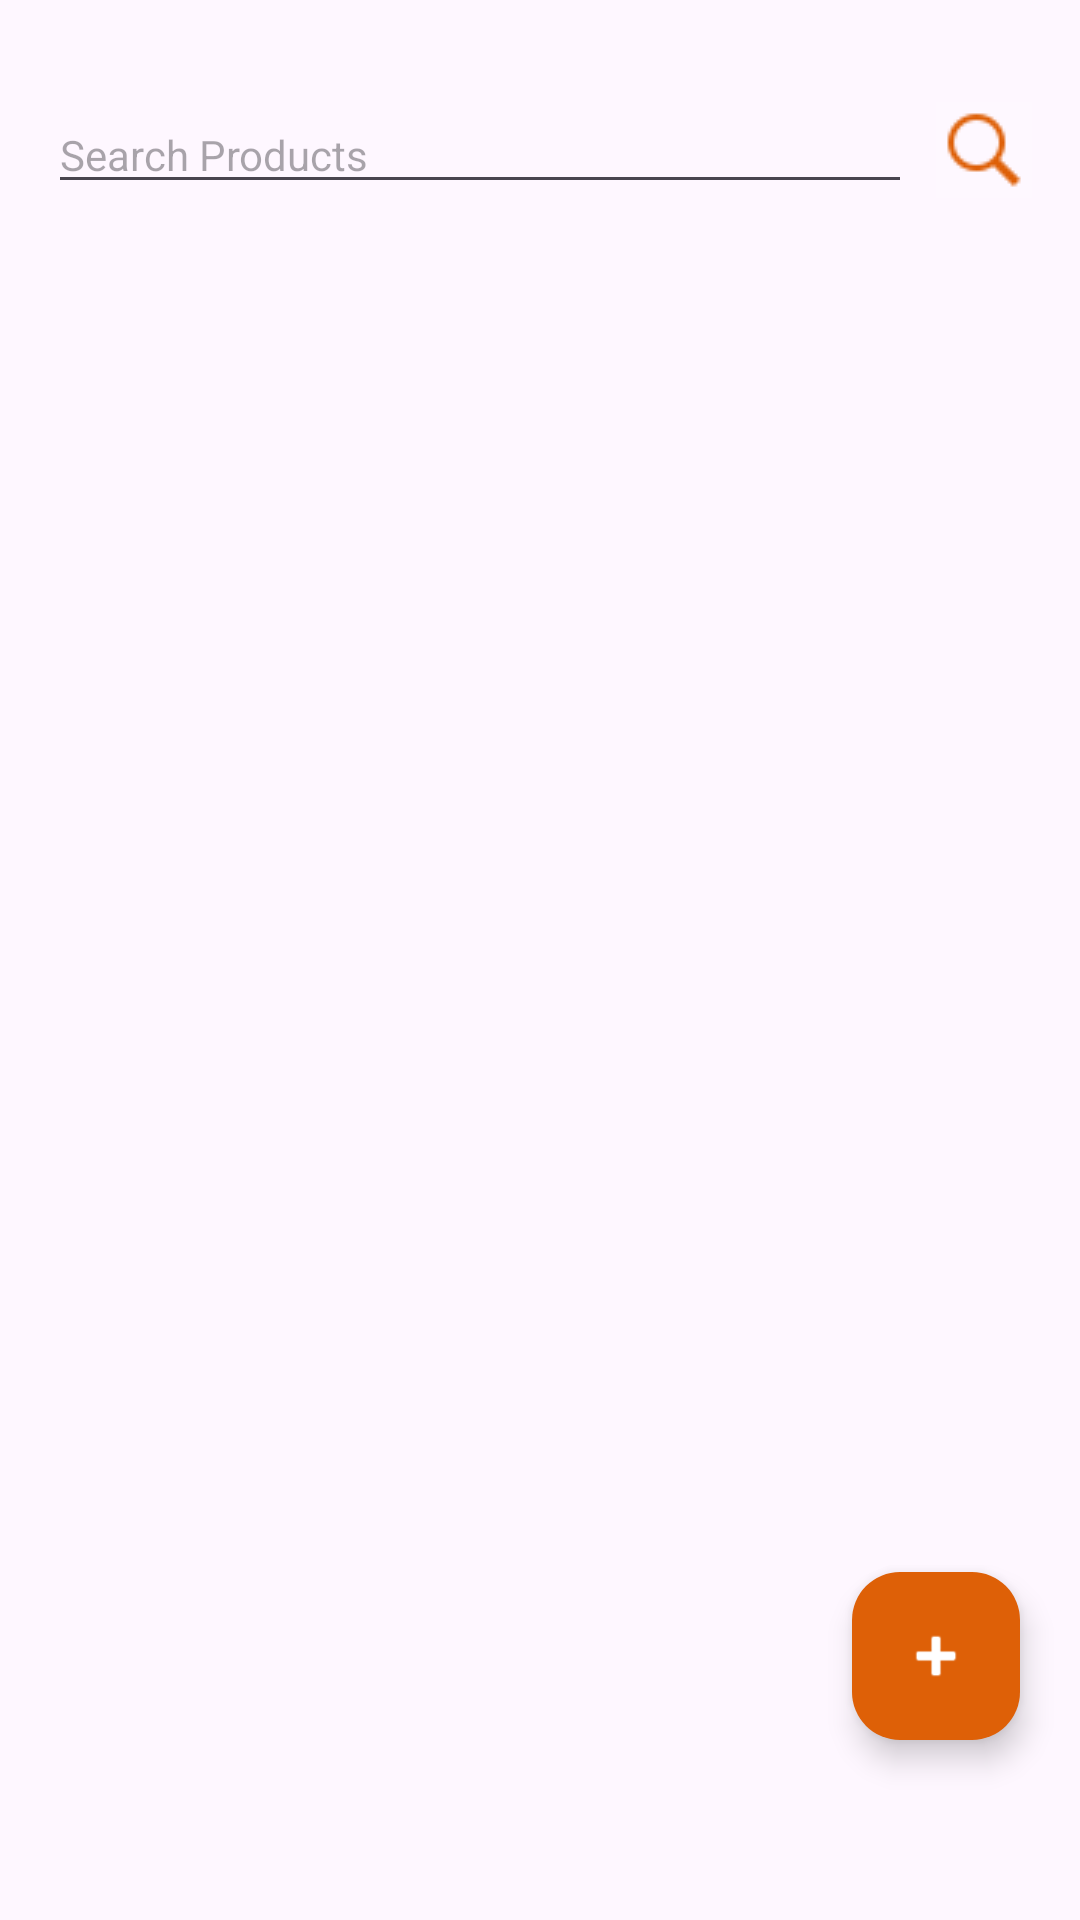

Write the Android layout XML for this screen, with the resource values it uses.
<!-- AndroidManifest.xml: application theme Theme.ElecShop -->
<!-- res/layout/fragment_product.xml -->
<?xml version="1.0" encoding="utf-8"?>
<androidx.coordinatorlayout.widget.CoordinatorLayout
    xmlns:android="http://schemas.android.com/apk/res/android"
    xmlns:app="http://schemas.android.com/apk/res-auto"
    xmlns:tools="http://schemas.android.com/tools"
    android:layout_width="match_parent"
    android:layout_height="match_parent"
    tools:context=".HomeActivity">

    

    <com.google.android.material.floatingactionbutton.FloatingActionButton
        android:id="@+id/fab1"
        android:layout_width="wrap_content"
        android:layout_height="wrap_content"
        android:layout_gravity="bottom|end"
        android:layout_marginEnd="20dp"
        android:layout_marginBottom="60dp"
        android:foregroundTint="@color/buttonTxt"
        app:tint="@color/buttonTxt"
        app:backgroundTint="@color/darkOrange"
        app:rippleColor="@color/lightOrange"
        app:srcCompat="@android:drawable/ic_input_add" />

    <androidx.constraintlayout.widget.ConstraintLayout
        android:layout_width="match_parent"
        android:layout_height="match_parent">

        <EditText
            android:id="@+id/editTextText"
            android:layout_width="0dp"
            android:layout_height="wrap_content"
            android:layout_marginStart="16dp"
            android:layout_marginTop="32dp"
            android:layout_marginEnd="8dp"
            android:ems="10"
            android:hint="@string/searchTxt"
            android:inputType="text"
            android:textSize="14sp"
            app:layout_constraintEnd_toStartOf="@+id/imageButton"
            app:layout_constraintStart_toStartOf="parent"
            app:layout_constraintTop_toTopOf="parent" />

        <ImageButton
            android:id="@+id/imageButton"
            android:layout_width="wrap_content"
            android:layout_height="wrap_content"
            android:layout_marginEnd="16dp"
            android:background="@color/transparent"
            android:src="@drawable/search"
            app:layout_constraintBottom_toBottomOf="@+id/editTextText"
            app:layout_constraintEnd_toEndOf="parent"
            app:layout_constraintTop_toTopOf="@+id/editTextText" />

        <androidx.recyclerview.widget.RecyclerView
            android:id="@+id/recyclerView1"
            android:layout_width="0dp"
            android:layout_height="0dp"
            android:layout_marginStart="16dp"
            android:layout_marginEnd="16dp"
            app:layout_constraintBottom_toBottomOf="parent"
            app:layout_constraintEnd_toEndOf="parent"
            app:layout_constraintStart_toStartOf="parent"
            app:layout_constraintTop_toBottomOf="@+id/editTextText" />
    </androidx.constraintlayout.widget.ConstraintLayout>


</androidx.coordinatorlayout.widget.CoordinatorLayout>
<!-- resources referenced by this layout -->
<resources>
  <color name="buttonTxt">#FFFFFFFF</color>
  <color name="darkOrange">#DE6007</color>
  <color name="lightOrange">#e9ba95</color>
  <color name="transparent">#11FFFFFF</color>
  <!-- drawable search: png bitmap (drawable, 685 bytes) -->
  <string name="searchTxt">Search Products</string>
  <style name="Theme.ElecShop" parent="Base.Theme.ElecShop" />
  <style name="Base.Theme.ElecShop" parent="Theme.Material3.DayNight.NoActionBar">
          
          
      </style>
</resources>
